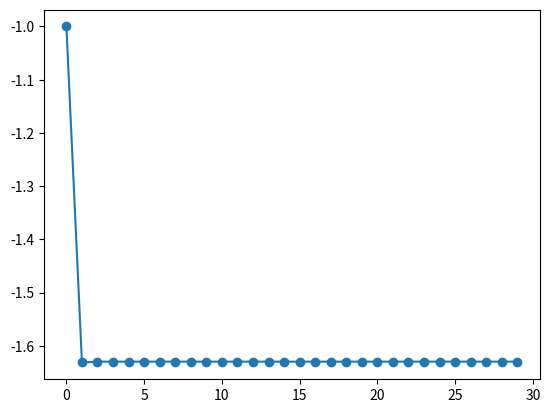

Reproduce this figure in Python.
import numpy as np
import matplotlib.pyplot as plt

alpha = 10
b = 2
l = 1000

def f(x):
    return ((alpha * b) ** 2 / l * x * np.exp(-(b * x) ** 2 / (2 * l))) / np.sqrt(2 * alpha ** 2 * (1 - np.exp(- (b * x) ** 2 / (2 * l)))) - 1

xlist = []
x = 100000000000000000000
for i in range(30):
    x = f(x)
    xlist.append(x)

fig, ax = plt.subplots()
ax.plot(xlist, marker='o')
plt.show()
